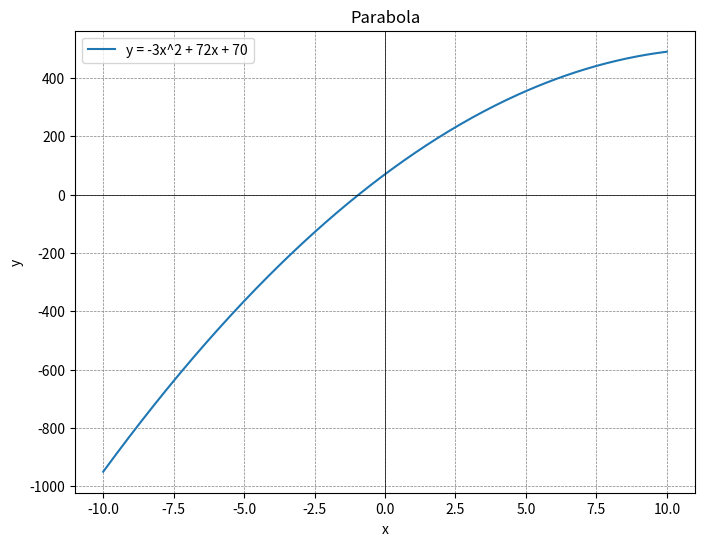

Write Python code to recreate this figure.
# standard imports
import numpy as np
import pandas as pd
import matplotlib.pyplot as plt
import seaborn as sns
from scipy.stats import multivariate_normal as mvn

# Define the coefficients a, b, and c for the parabola y = ax^2 + bx + c
a = -3
b = 72
c = 70

# Define the parabola function
def parabola(x):
    return a * x ** 2 + b * x + c

# Generate a range of x values
x = np.linspace(-10, 10, 400)

# Calculate the y values based on the parabola function
y = parabola(x)

# Plot the graph
plt.figure(figsize=(8, 6))
plt.plot(x, y, label='y = {}x^2 + {}x + {}'.format(a, b, c))

plt.title('Parabola')
plt.xlabel('x')
plt.ylabel('y')
plt.axhline(0, color='black',linewidth=0.5)
plt.axvline(0, color='black',linewidth=0.5)
plt.grid(color = 'gray', linestyle = '--', linewidth = 0.5)
plt.legend()
plt.show()

# Your code here

# Your code here

# Your code here

# Your code here

# Your code here